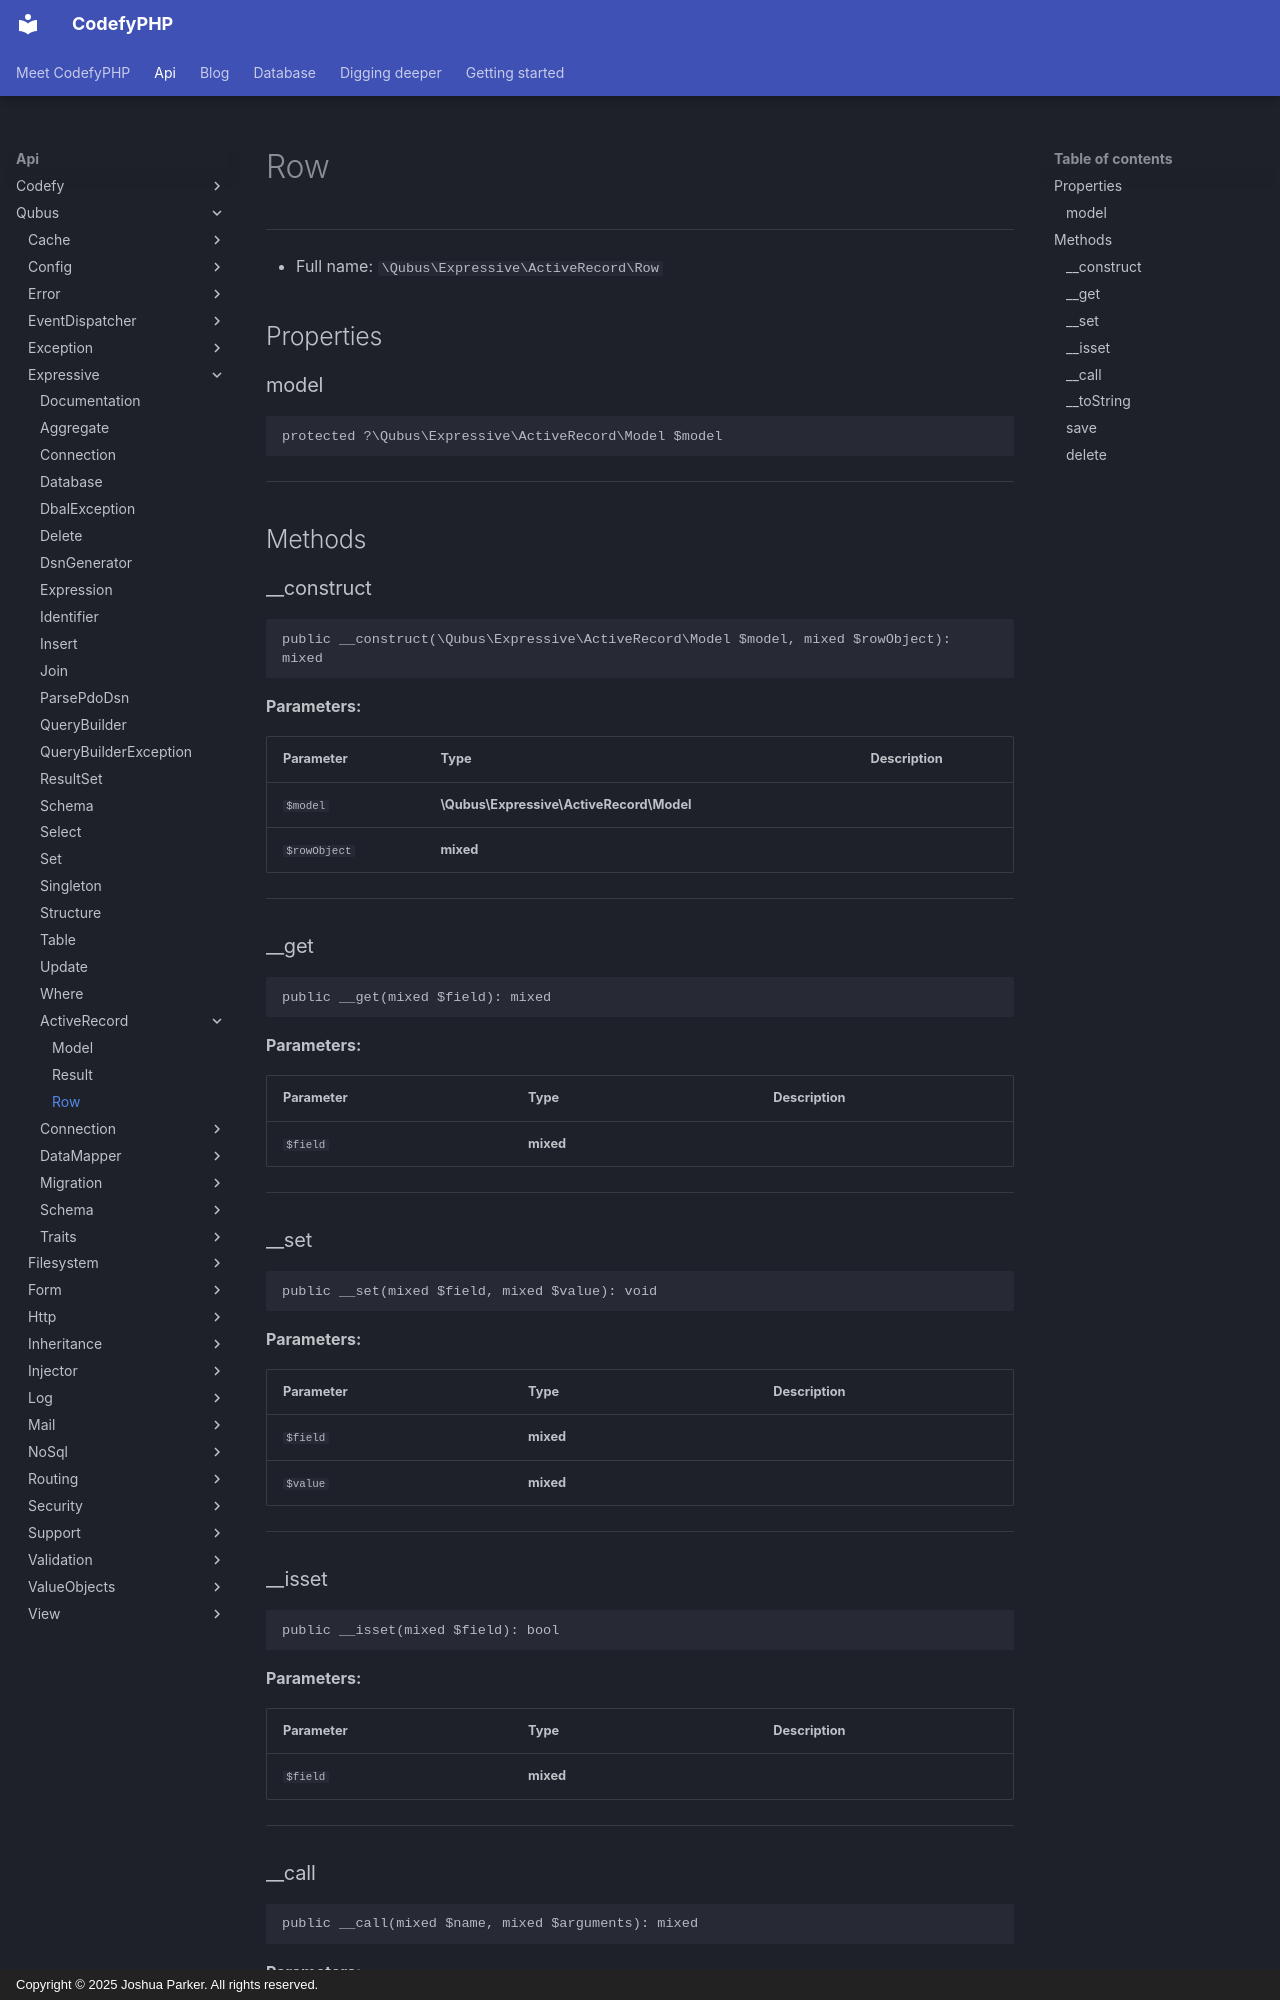

repository: codefyphp/docs · page: api/Qubus/Expressive/ActiveRecord/Row/index.html · generator: mkdocs · copyright: Copyright © 2025 Joshua Parker. All rights reserved.

# Row

***

* Full name: `\Qubus\Expressive\ActiveRecord\Row`

## Properties

### model

```php
protected ?\Qubus\Expressive\ActiveRecord\Model $model
```

***

## Methods

### __construct

```php
public __construct(\Qubus\Expressive\ActiveRecord\Model $model, mixed $rowObject): mixed
```

**Parameters:**

| Parameter    | Type                                     | Description |
|--------------|------------------------------------------|-------------|
| `$model`     | **\Qubus\Expressive\ActiveRecord\Model** |             |
| `$rowObject` | **mixed**                                |             |

***

### __get

```php
public __get(mixed $field): mixed
```

**Parameters:**

| Parameter | Type      | Description |
|-----------|-----------|-------------|
| `$field`  | **mixed** |             |

***

### __set

```php
public __set(mixed $field, mixed $value): void
```

**Parameters:**

| Parameter | Type      | Description |
|-----------|-----------|-------------|
| `$field`  | **mixed** |             |
| `$value`  | **mixed** |             |

***

### __isset

```php
public __isset(mixed $field): bool
```

**Parameters:**

| Parameter | Type      | Description |
|-----------|-----------|-------------|
| `$field`  | **mixed** |             |

***
